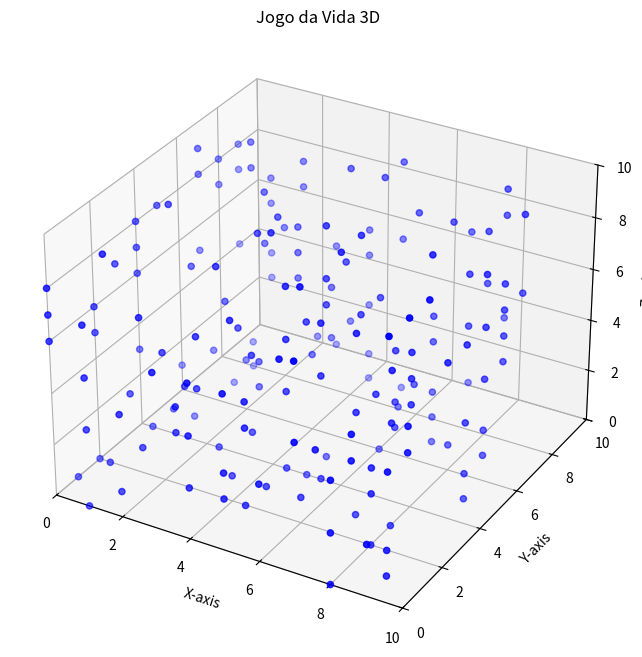
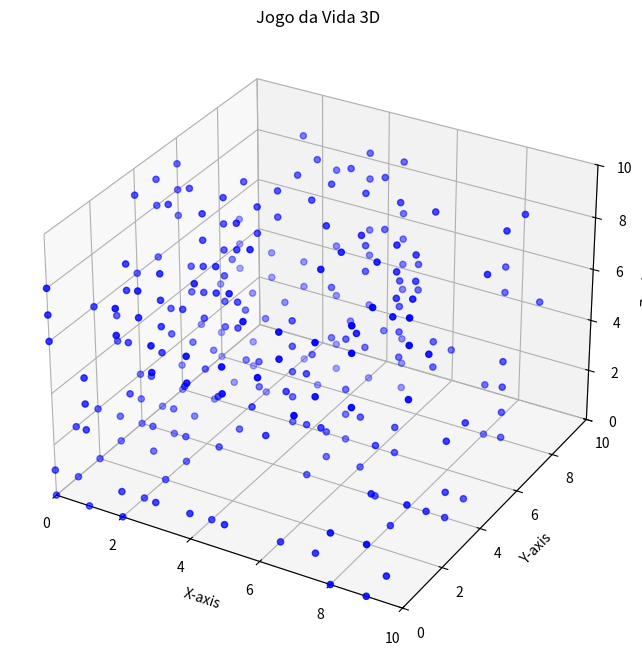
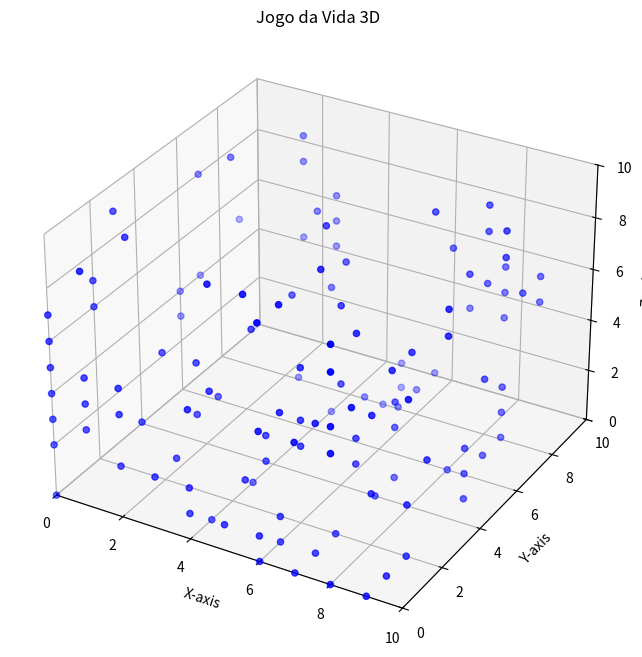
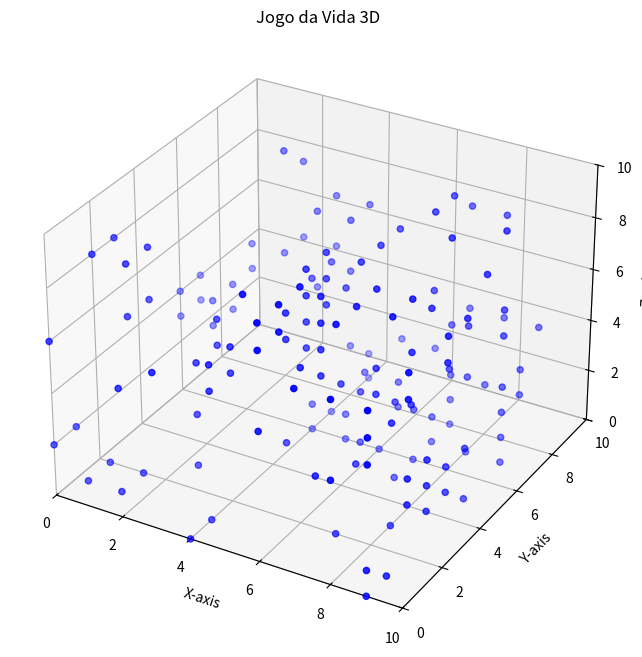
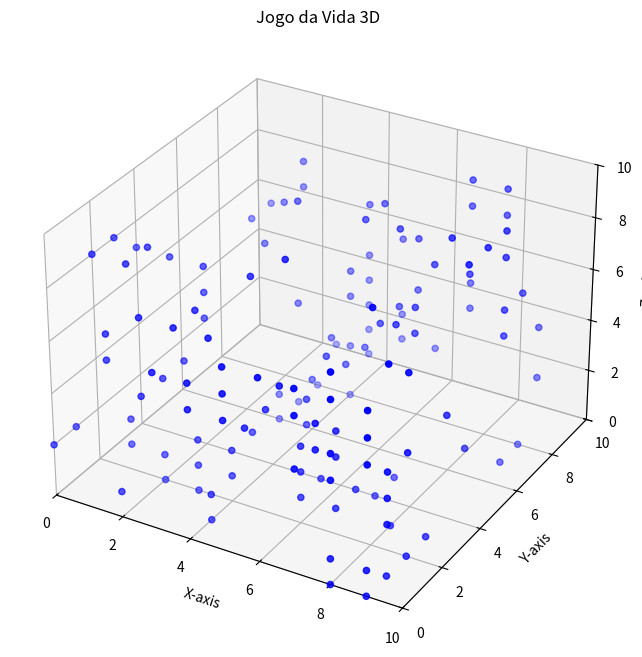

Here is the Python script that generated these plots, in order:
import numpy as np
import matplotlib.pyplot as plt
from mpl_toolkits.mplot3d import Axes3D

# Função para contar vizinhos vivos
def count_neighbors(grid, x, y, z):
    neighbors = 0
    for dx in [-1, 0, 1]:
        for dy in [-1, 0, 1]:
            for dz in [-1, 0, 1]:
                if dx == 0 and dy == 0 and dz == 0:
                    continue  # Ignorar a célula central
                nx, ny, nz = x + dx, y + dy, z + dz
                if 0 <= nx < grid.shape[0] and 0 <= ny < grid.shape[1] and 0 <= nz < grid.shape[2]:
                    neighbors += grid[nx, ny, nz]
    return neighbors

# Função para atualizar o estado do autômato
def update_grid(grid):
    new_grid = np.zeros_like(grid)
    for x in range(grid.shape[0]):
        for y in range(grid.shape[1]):
            for z in range(grid.shape[2]):
                neighbors = count_neighbors(grid, x, y, z)
                if grid[x, y, z] == 1:
                    # Célula viva: sobrevive com 2 ou 3 vizinhos
                    if neighbors in [2, 3]:
                        new_grid[x, y, z] = 1
                else:
                    # Célula morta: nasce com exatamente 3 vizinhos
                    if neighbors == 3:
                        new_grid[x, y, z] = 1
    return new_grid

# Função para visualizar o autômato em 3D
def plot_automaton(grid):
    fig = plt.figure(figsize=(8, 8))
    ax = fig.add_subplot(111, projection='3d')

    x, y, z = np.where(grid == 1)  # Coordenadas das células vivas
    ax.scatter(x, y, z, c='blue', label='Células Vivas')

    ax.set_xlim(0, grid.shape[0])
    ax.set_ylim(0, grid.shape[1])
    ax.set_zlim(0, grid.shape[2])
    ax.set_xlabel('X-axis')
    ax.set_ylabel('Y-axis')
    ax.set_zlabel('Z-axis')
    ax.set_title('Jogo da Vida 3D')
    plt.show()

# Configuração inicial
def run_game_of_life_3d(size=10, generations=10):
    # Criar uma grade inicial aleatória
    grid = np.random.choice([0, 1], size=(size, size, size), p=[0.8, 0.2])

    for gen in range(generations):
        print(f"Generation {gen + 1}")
        plot_automaton(grid)
        grid = update_grid(grid)

# Executar o jogo da vida em 3D
run_game_of_life_3d(size=10, generations=5)